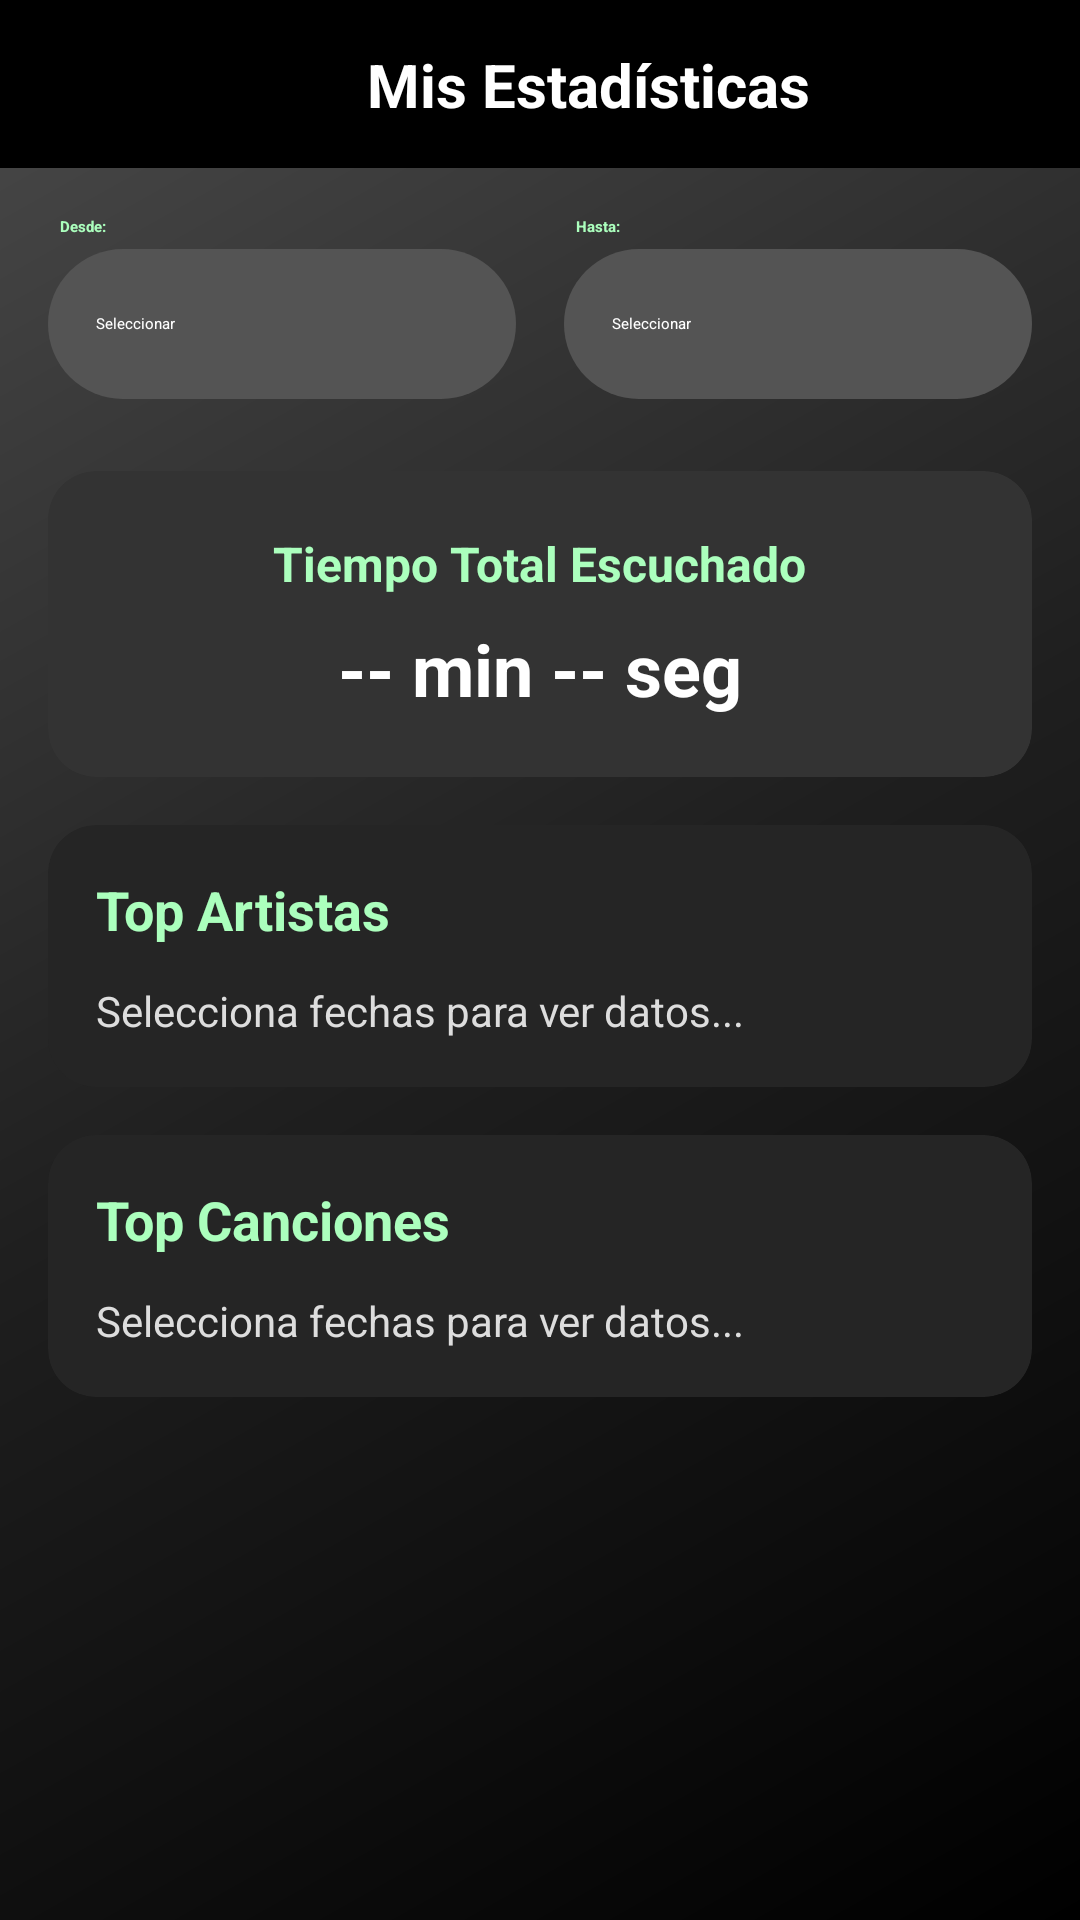

Here is an Android app screen rendered from its layout file. Give the layout XML and the strings, colors and styles it references.
<!-- AndroidManifest.xml: application theme Theme.MusAPIApp -->
<!-- res/layout/activity_estadisticas_consumo_personal.xml -->
<?xml version="1.0" encoding="utf-8"?>
<androidx.constraintlayout.widget.ConstraintLayout 
    xmlns:android="http://schemas.android.com/apk/res/android"
    xmlns:app="http://schemas.android.com/apk/res-auto"
    android:id="@+id/main"
    android:layout_width="match_parent"
    android:layout_height="match_parent"
    android:background="@drawable/fondo_gradiente_principal">

    <androidx.constraintlayout.widget.ConstraintLayout
        android:id="@+id/headerBar"
        android:layout_width="match_parent"
        android:layout_height="wrap_content"
        android:background="#000000"
        android:paddingVertical="12dp"
        android:paddingHorizontal="16dp"
        android:elevation="4dp"
        app:layout_constraintTop_toTopOf="parent"
        app:layout_constraintStart_toStartOf="parent"
        app:layout_constraintEnd_toEndOf="parent">

        <ImageButton
            android:id="@+id/btnVolver"
            android:layout_width="32dp"
            android:layout_height="32dp"
            android:background="?attr/selectableItemBackgroundBorderless"
            android:contentDescription="Regresar"
            android:scaleType="fitCenter"
            android:src="@drawable/ic_back_black"
            app:tint="#FFFFFF"
            app:layout_constraintStart_toStartOf="parent"
            app:layout_constraintTop_toTopOf="parent"
            app:layout_constraintBottom_toBottomOf="parent" />

        <TextView
            android:layout_width="wrap_content"
            android:layout_height="wrap_content"
            android:text="Mis Estadísticas"
            android:textColor="#FFFFFF"
            android:textSize="20sp"
            android:textStyle="bold"
            app:layout_constraintStart_toEndOf="@id/btnVolver"
            app:layout_constraintEnd_toEndOf="parent"
            app:layout_constraintTop_toTopOf="parent"
            app:layout_constraintBottom_toBottomOf="parent" />

    </androidx.constraintlayout.widget.ConstraintLayout>

    <ScrollView
        android:id="@+id/scrollView"
        android:layout_width="match_parent"
        android:layout_height="0dp"
        android:fillViewport="true"
        android:padding="16dp"
        app:layout_constraintTop_toBottomOf="@id/headerBar"
        app:layout_constraintBottom_toBottomOf="parent">

        <LinearLayout
            android:id="@+id/layout_root"
            android:layout_width="match_parent"
            android:layout_height="wrap_content"
            android:orientation="vertical">

            <LinearLayout
                android:layout_width="match_parent"
                android:layout_height="wrap_content"
                android:orientation="horizontal"
                android:baselineAligned="false"
                android:layout_marginBottom="24dp">

                <LinearLayout
                    android:layout_width="0dp"
                    android:layout_height="wrap_content"
                    android:layout_weight="1"
                    android:orientation="vertical"
                    android:layout_marginEnd="8dp">

                    <TextView
                        android:layout_width="wrap_content"
                        android:layout_height="wrap_content"
                        android:text="Desde:"
                        android:textColor="#ABFFBD"
                        android:textStyle="bold"
                        android:layout_marginBottom="4dp"
                        android:layout_marginStart="4dp"/>

                    <TextView
                        android:id="@+id/tvFechaInicio"
                        android:layout_width="match_parent"
                        android:layout_height="50dp"
                        android:background="@drawable/fondo_input_login"
                        android:text="Seleccionar"
                        android:textColor="#FFFFFF"
                        android:gravity="center_vertical"
                        android:paddingHorizontal="16dp"
                        android:clickable="true"
                        android:focusable="true"/>
                </LinearLayout>

                <LinearLayout
                    android:layout_width="0dp"
                    android:layout_height="wrap_content"
                    android:layout_weight="1"
                    android:orientation="vertical"
                    android:layout_marginStart="8dp">

                    <TextView
                        android:layout_width="wrap_content"
                        android:layout_height="wrap_content"
                        android:text="Hasta:"
                        android:textColor="#ABFFBD"
                        android:textStyle="bold"
                        android:layout_marginBottom="4dp"
                        android:layout_marginStart="4dp"/>

                    <TextView
                        android:id="@+id/tvFechaFin"
                        android:layout_width="match_parent"
                        android:layout_height="50dp"
                        android:background="@drawable/fondo_input_login"
                        android:text="Seleccionar"
                        android:textColor="#FFFFFF"
                        android:gravity="center_vertical"
                        android:paddingHorizontal="16dp"
                        android:clickable="true"
                        android:focusable="true"/>
                </LinearLayout>
            </LinearLayout>

            <androidx.cardview.widget.CardView
                android:layout_width="match_parent"
                android:layout_height="wrap_content"
                app:cardCornerRadius="16dp"
                app:cardBackgroundColor="#333333"
                app:cardElevation="4dp"
                android:layout_marginBottom="16dp">

                <LinearLayout
                    android:layout_width="match_parent"
                    android:layout_height="wrap_content"
                    android:orientation="vertical"
                    android:padding="20dp"
                    android:gravity="center">

                    <TextView
                        android:layout_width="wrap_content"
                        android:layout_height="wrap_content"
                        android:text="Tiempo Total Escuchado"
                        android:textColor="#ABFFBD"
                        android:textSize="16sp"
                        android:textStyle="bold"
                        android:layout_marginBottom="8dp"/>

                    <TextView
                        android:id="@+id/tvTiempo"
                        android:layout_width="wrap_content"
                        android:layout_height="wrap_content"
                        android:text="-- min -- seg"
                        android:textColor="#FFFFFF"
                        android:textSize="24sp"
                        android:textStyle="bold"/>
                </LinearLayout>
            </androidx.cardview.widget.CardView>

            <androidx.cardview.widget.CardView
                android:layout_width="match_parent"
                android:layout_height="wrap_content"
                app:cardCornerRadius="16dp"
                app:cardBackgroundColor="#252525"
                app:cardElevation="4dp"
                android:layout_marginBottom="16dp">

                <LinearLayout
                    android:layout_width="match_parent"
                    android:layout_height="wrap_content"
                    android:orientation="vertical"
                    android:padding="16dp">

                    <TextView
                        android:layout_width="match_parent"
                        android:layout_height="wrap_content"
                        android:text="Top Artistas"
                        android:textColor="#ABFFBD"
                        android:textSize="18sp"
                        android:textStyle="bold"
                        android:layout_marginBottom="12dp"
                        android:drawablePadding="8dp"/>
                        <TextView
                        android:id="@+id/tvArtistas"
                        android:layout_width="match_parent"
                        android:layout_height="wrap_content"
                        android:text="Selecciona fechas para ver datos..."
                        android:textColor="#DDDDDD"
                        android:textSize="14sp"
                        android:lineSpacingExtra="4dp"/>
                </LinearLayout>
            </androidx.cardview.widget.CardView>

            <androidx.cardview.widget.CardView
                android:layout_width="match_parent"
                android:layout_height="wrap_content"
                app:cardCornerRadius="16dp"
                app:cardBackgroundColor="#252525"
                app:cardElevation="4dp"
                android:layout_marginBottom="24dp">

                <LinearLayout
                    android:layout_width="match_parent"
                    android:layout_height="wrap_content"
                    android:orientation="vertical"
                    android:padding="16dp">

                    <TextView
                        android:layout_width="match_parent"
                        android:layout_height="wrap_content"
                        android:text="Top Canciones"
                        android:textColor="#ABFFBD"
                        android:textSize="18sp"
                        android:textStyle="bold"
                        android:layout_marginBottom="12dp"/>

                    <TextView
                        android:id="@+id/tvCanciones"
                        android:layout_width="match_parent"
                        android:layout_height="wrap_content"
                        android:text="Selecciona fechas para ver datos..."
                        android:textColor="#DDDDDD"
                        android:textSize="14sp"
                        android:lineSpacingExtra="4dp"/>
                </LinearLayout>
            </androidx.cardview.widget.CardView>

        </LinearLayout>
    </ScrollView>

</androidx.constraintlayout.widget.ConstraintLayout>
<!-- resources referenced by this layout -->
<resources>
  <!-- drawable fondo_gradiente_principal (drawable) -->
  <?xml version="1.0" encoding="utf-8"?>
  <shape xmlns:android="http://schemas.android.com/apk/res/android"
      android:shape="rectangle">
      <gradient
          android:startColor="#000000"
          android:centerColor="#1F1F1F"
          android:endColor="#4A4A4A"
          android:angle="135"
          android:type="linear" />
  </shape>
  <!-- drawable fondo_input_login (drawable) -->
  <?xml version="1.0" encoding="utf-8"?>
  <shape xmlns:android="http://schemas.android.com/apk/res/android"
      android:shape="rectangle">
  
      <solid android:color="#545454"/>
  
      <corners android:radius="100dp"/>
  </shape>
  <!-- drawable ic_back_black: png bitmap (drawable, 4720 bytes) -->
</resources>
